Dataset: dataset_oiseaux (GitHub, Yannickthomas0602/Yolo_projet_etude). Classes: balbuzard, cormoran, heron, mouette goeland.

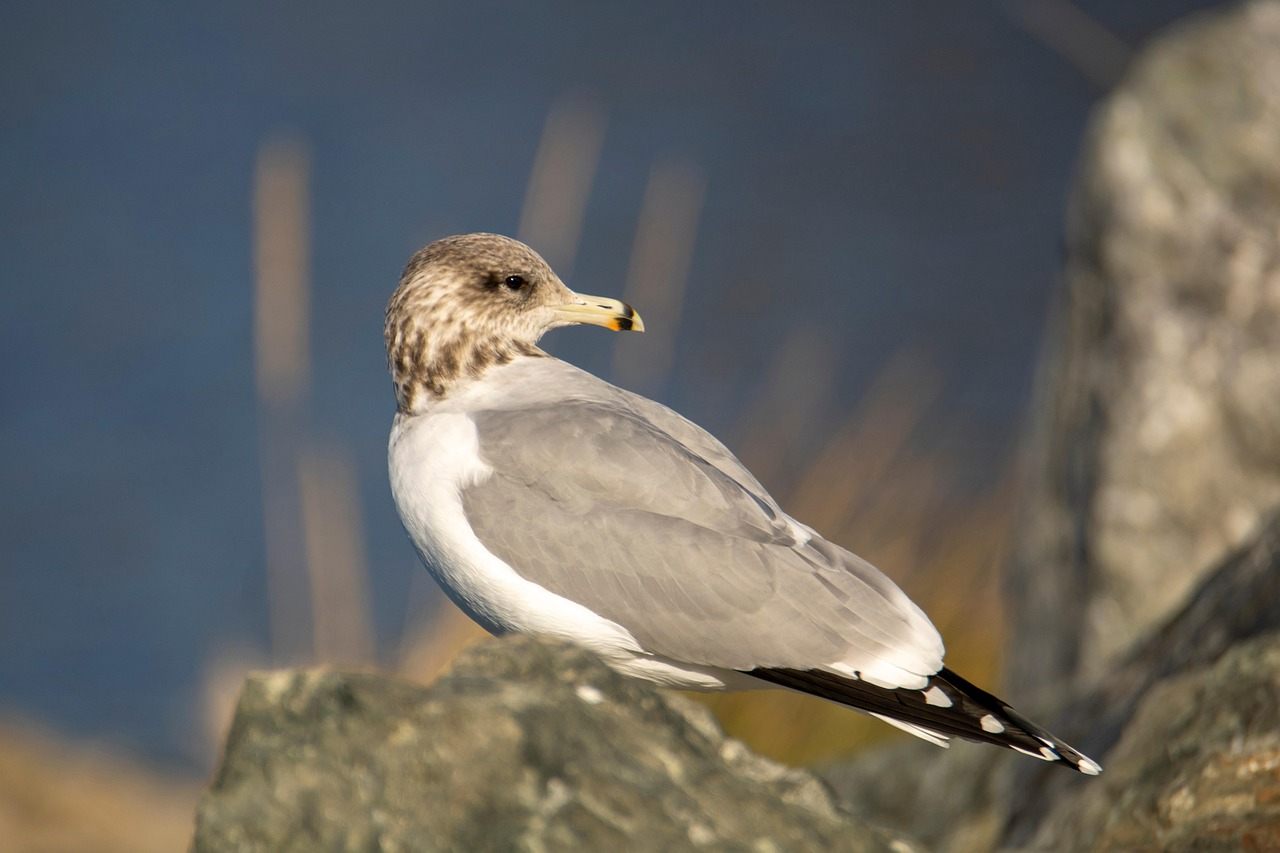
Label: mouette goeland

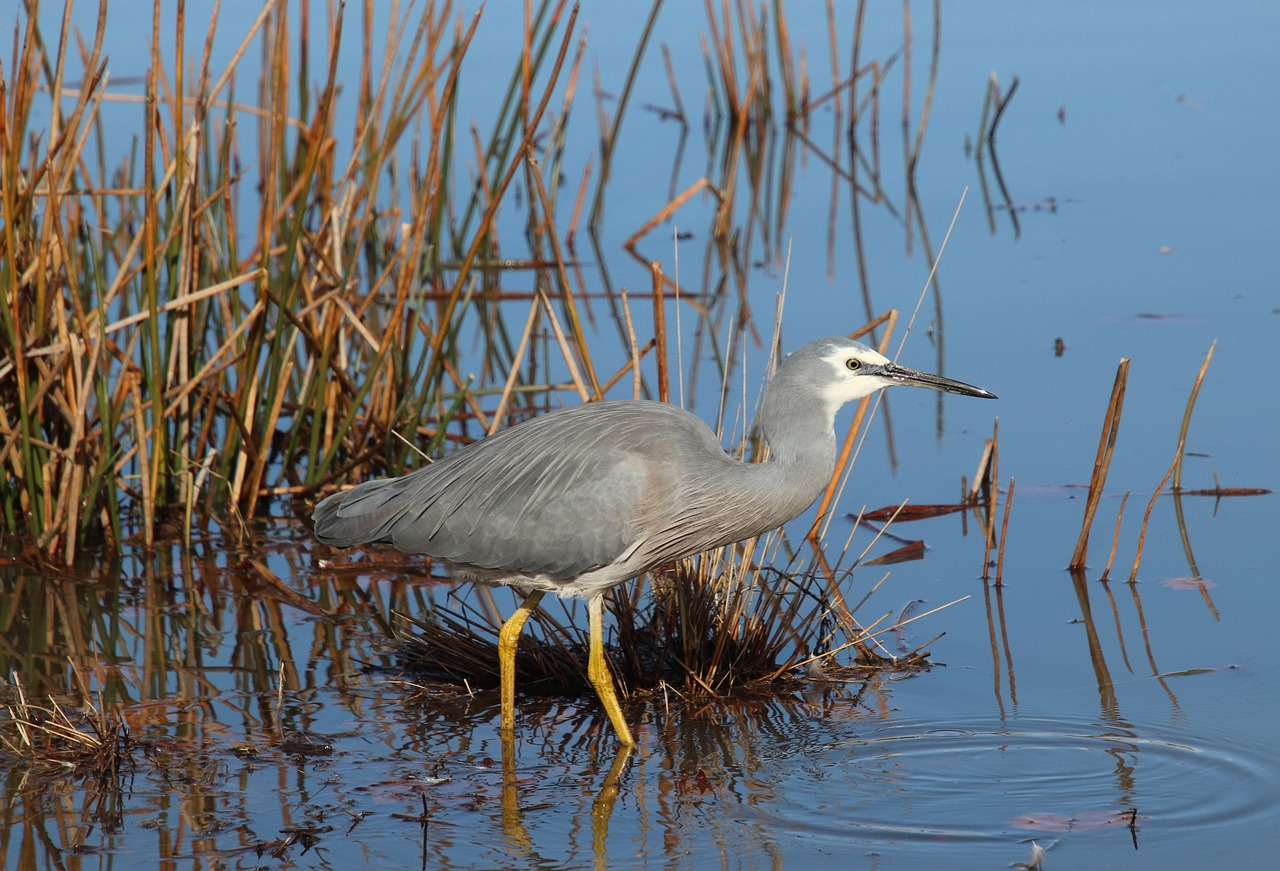
Label: heron

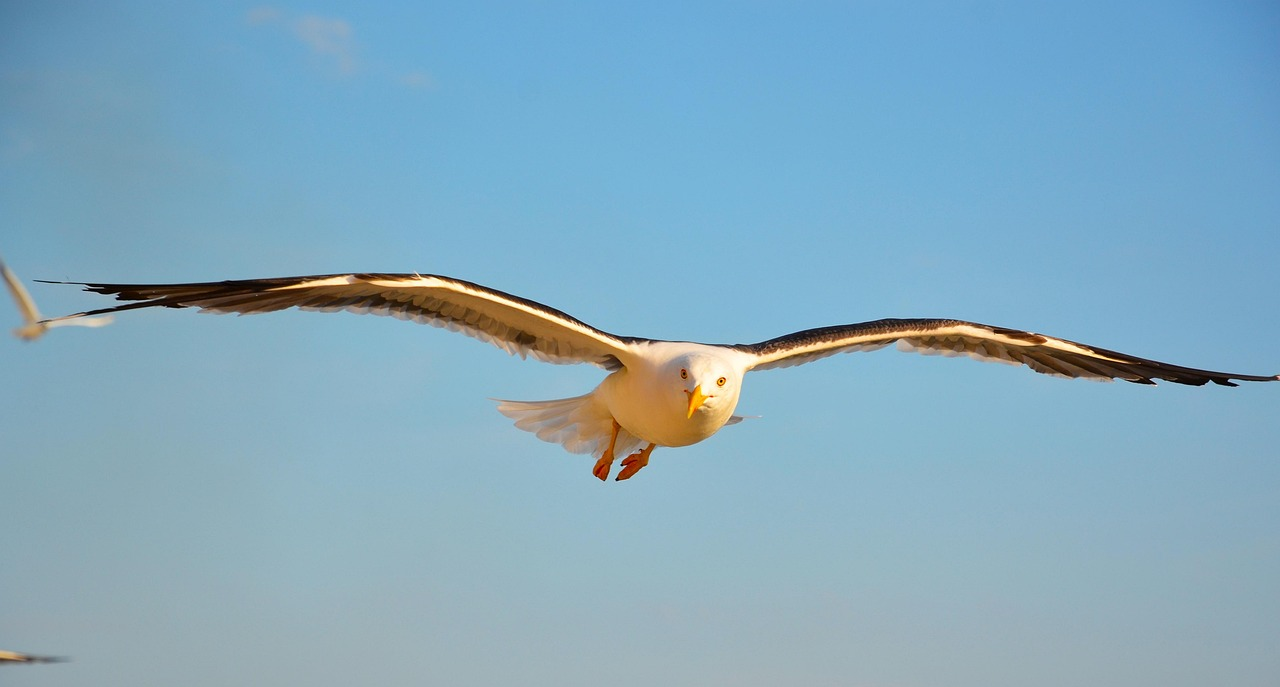
Label: mouette goeland

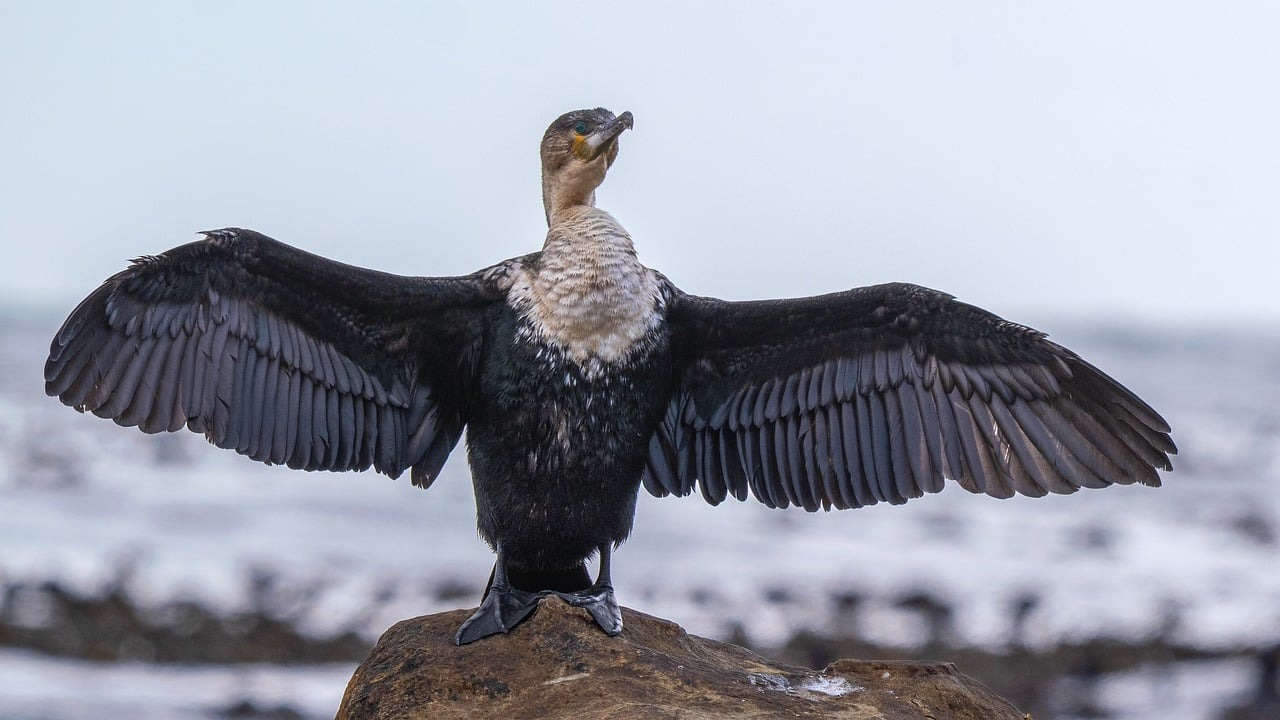
Label: cormoran

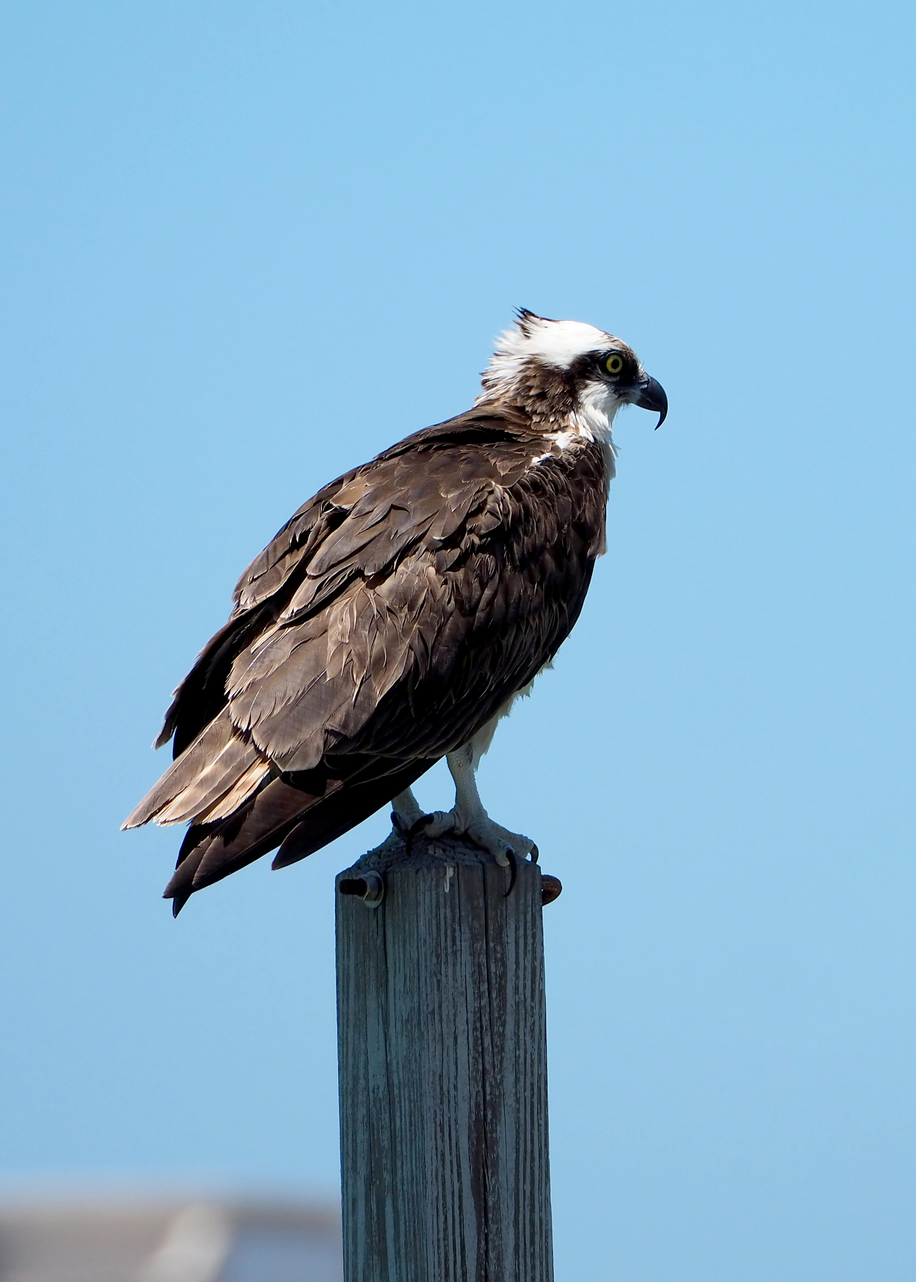
Label: balbuzard

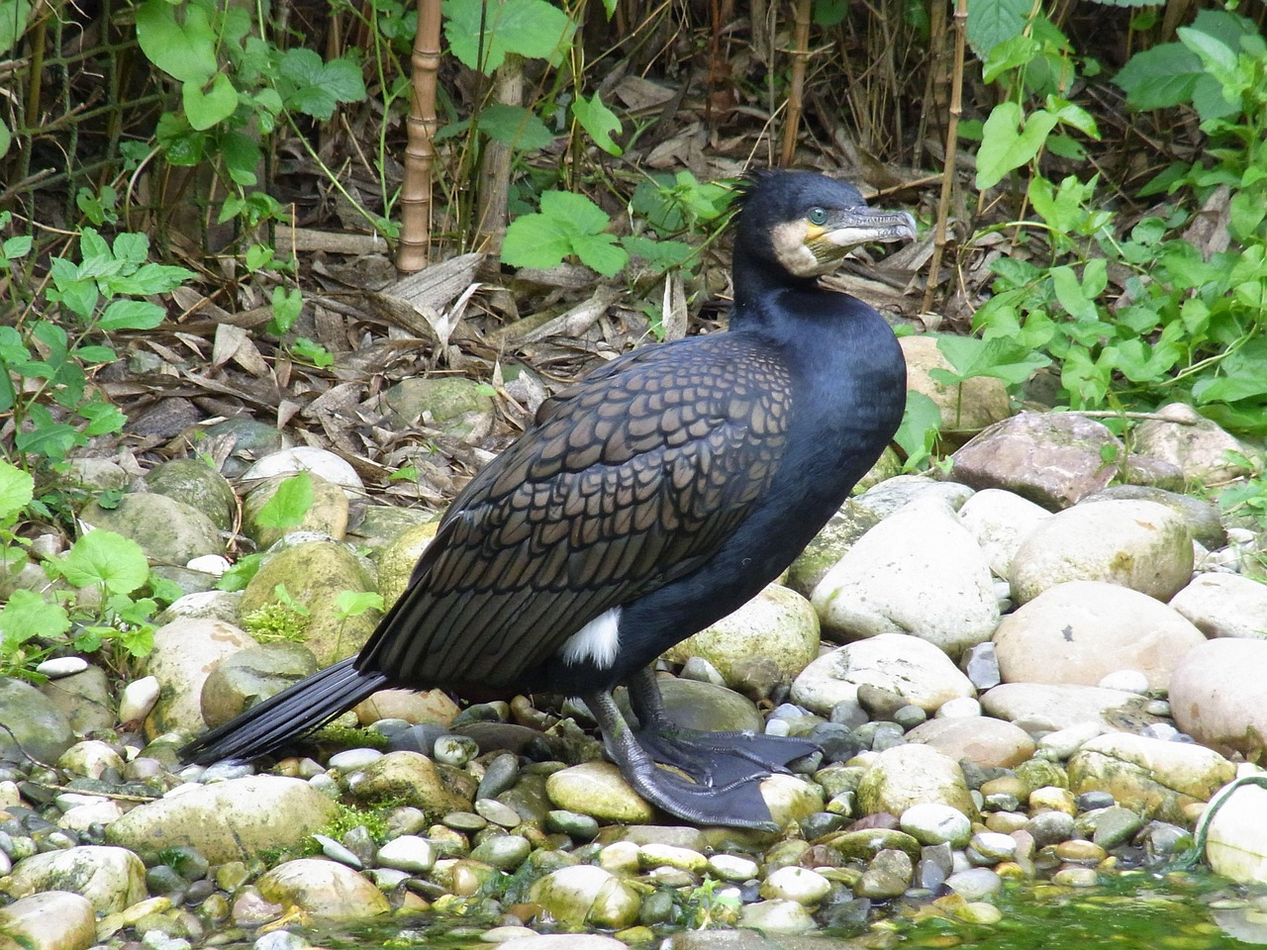
Label: cormoran
